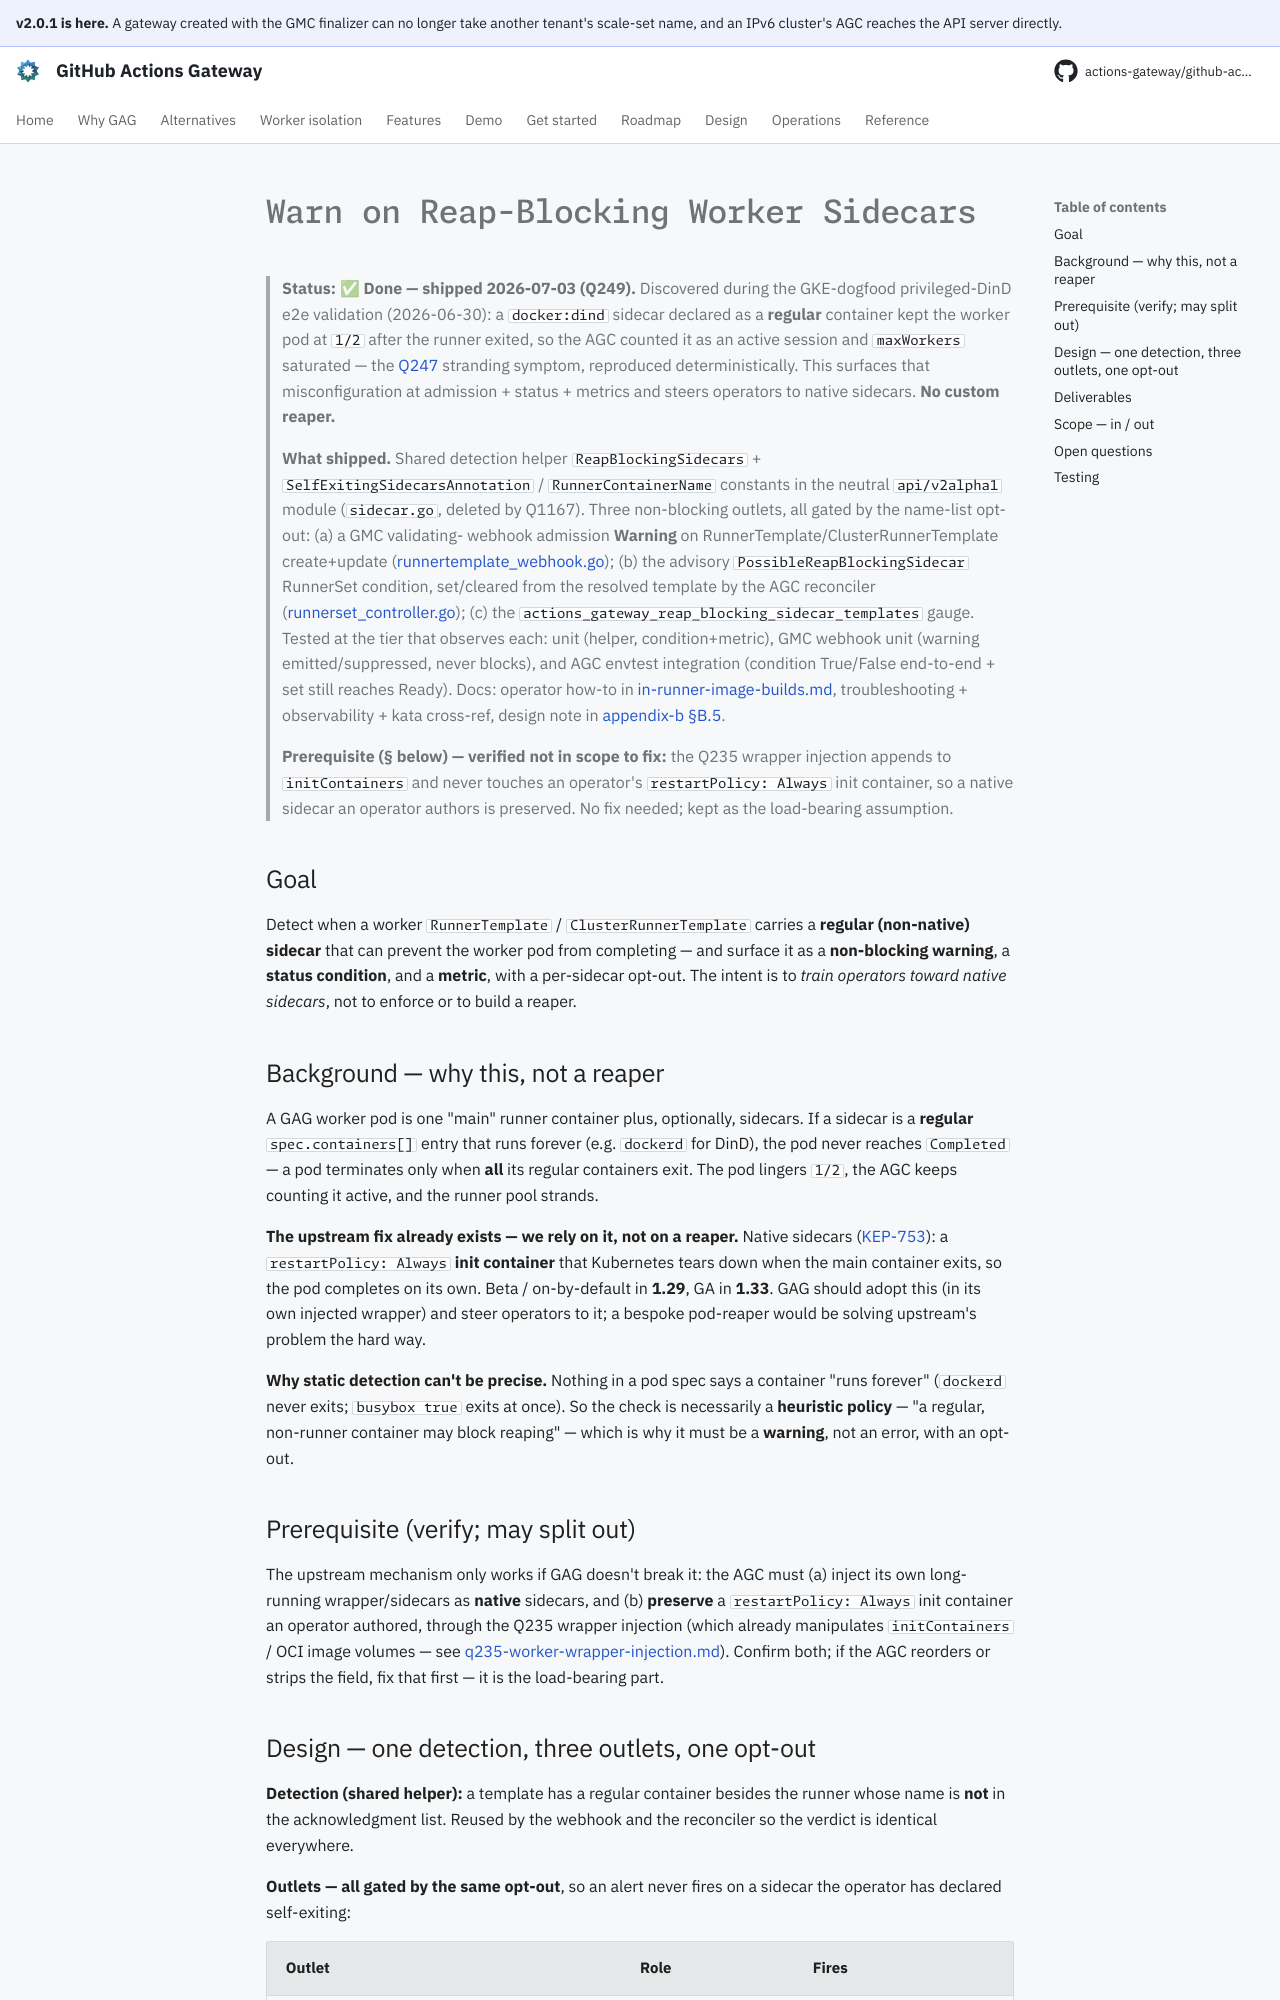

repository: actions-gateway/github-actions-gateway · page: dev/plan/archive/worker-sidecar-reap-warning/index.html · generator: mkdocs

# Warn on Reap-Blocking Worker Sidecars

> **Status: ✅ Done — shipped 2026-07-03 (Q249).** Discovered during the GKE-dogfood privileged-DinD e2e validation (2026-06-30): a `docker:dind` sidecar declared as a **regular** container kept the worker pod at `1/2` after the runner exited, so the AGC counted it as an active session and `maxWorkers` saturated — the [Q247](gke-dogfood-turnup-findings.md) stranding symptom, reproduced deterministically.
> This surfaces that misconfiguration at admission
> + status + metrics and steers operators to native sidecars.
>   **No custom reaper.**
>
> **What shipped.** Shared detection helper `ReapBlockingSidecars` + `SelfExitingSidecarsAnnotation` / `RunnerContainerName` constants in the neutral `api/v2alpha1` module (`sidecar.go`, deleted by Q1167).
> Three non-blocking outlets, all gated by the name-list opt-out: (a) a GMC validating- webhook admission **Warning** on RunnerTemplate/ClusterRunnerTemplate create+update ([runnertemplate_webhook.go](../../../cmd/gmc/internal/webhook/v2/runnertemplate_webhook.go)); (b) the advisory `PossibleReapBlockingSidecar` RunnerSet condition, set/cleared from the resolved template by the AGC reconciler ([runnerset_controller.go](../../../cmd/agc/internal/controller/runnerset_controller.go)); (c) the `actions_gateway_reap_blocking_sidecar_templates` gauge.
> Tested at the tier that observes each: unit (helper, condition+metric), GMC webhook unit (warning emitted/suppressed, never blocks), and AGC envtest integration (condition True/False end-to-end + set still reaches Ready).
> Docs: operator how-to in [in-runner-image-builds.md](../../operations/in-runner-image-builds.md#sidecar-containers-must-be-native-sidecars-q249), troubleshooting + observability + kata cross-ref, design note in [appendix-b §B.5](../../design/appendix-b-worker-isolation.md).
>
> **Prerequisite (§ below) — verified not in scope to fix:** the Q235 wrapper injection appends to `initContainers` and never touches an operator's `restartPolicy: Always` init container, so a native sidecar an operator authors is preserved.
> No fix needed; kept as the load-bearing assumption.

## Goal

Detect when a worker `RunnerTemplate` / `ClusterRunnerTemplate` carries a **regular (non-native) sidecar** that can prevent the worker pod from completing — and surface it as a **non-blocking warning**, a **status condition**, and a **metric**, with a per-sidecar opt-out.
The intent is to *train operators toward native sidecars*, not to enforce or to build a reaper.

## Background — why this, not a reaper

A GAG worker pod is one "main" runner container plus, optionally, sidecars.
If a sidecar is a **regular** `spec.containers[]` entry that runs forever (e.g.
`dockerd` for DinD), the pod never reaches `Completed` — a pod terminates only when **all** its regular containers exit.
The pod lingers `1/2`, the AGC keeps counting it active, and the runner pool strands.

**The upstream fix already exists — we rely on it, not on a reaper.** Native sidecars ([KEP-753](https://github.com/kubernetes/enhancements/tree/master/keps/sig-node/753-sidecar-containers)): a `restartPolicy: Always` **init container** that Kubernetes tears down when the main container exits, so the pod completes on its own.
Beta / on-by-default in **1.29**, GA in **1.33**.
GAG should adopt this (in its own injected wrapper) and steer operators to it; a bespoke pod-reaper would be solving upstream's problem the hard way.

**Why static detection can't be precise.** Nothing in a pod spec says a container "runs forever" (`dockerd` never exits; `busybox true` exits at once).
So the check is necessarily a **heuristic policy** — "a regular, non-runner container may block reaping" — which is why it must be a **warning**, not an error, with an opt-out.
